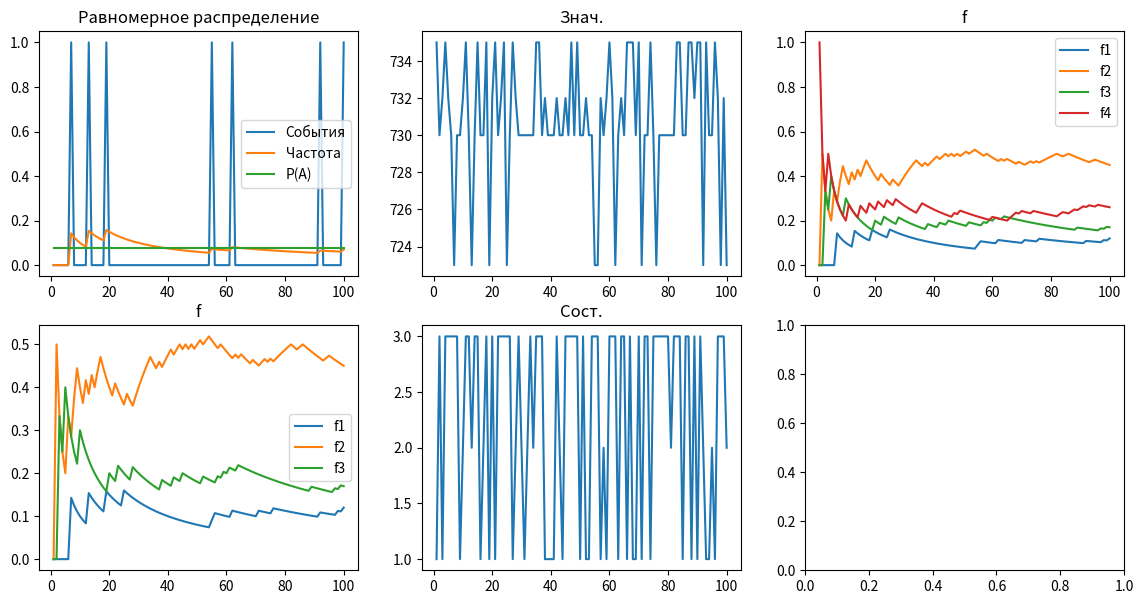

Generate this figure with matplotlib:
import matplotlib.pyplot as plt
import numpy as np
import copy

#   Начальные значения
variant = 7
np.random.seed(variant)
item_size = 100

x = np.arange(1, item_size+1)
p_a = np.random.uniform(0, 1)
p_a_arr = np.zeros(item_size)
for i in range (0, item_size):
    p_a_arr[i] = p_a
noise = np.random.uniform(0, 1, item_size)
event = np.arange(item_size)
for i in range (0, item_size):
    if noise[i] < p_a:
        event[i] = 1
    else:
        event[i] = 0
kopl = copy.copy(event)
for i in range (1, item_size):
    kopl[i] = kopl[i-1] + event[i]

chast = kopl / x
p_i = np.random.uniform(0, 1, 4)
sum_p = sum(p_i)
p_i = p_i / sum_p
p_kopl = copy.copy(p_i)
for i in range (1, 4):
    p_kopl[i] = p_kopl[i] + p_kopl[i-1]

magic_number = np.arange(0, 4)
magic_number[0] = variant*100 + 23
magic_number[1] = magic_number[0] + magic_number[0]/100 
magic_number[2] = magic_number[1] + magic_number[0] % 100/10
magic_number[3] = magic_number[2] + magic_number[0] % 10

znach = np.arange(0, item_size)
for i in range (0, item_size):
    for j in range (0, 4):
        if noise[i] <= p_kopl[j]:
            znach[i] = magic_number[j]
            break

F = []
for i in range (0, 4):
    F.append(np.zeros(item_size, dtype=int))

for i in range (0, 4):
    if znach[0] == magic_number[i]:
        F[i][0] = 1

for i in range(0, 4):
    for j in range (1, item_size):
        if znach[j] == magic_number[i]:
            F[i][j] = F[i][j-1] + 1
        else:
            F[i][j] = F[i][j-1]

f = []
for i in range (0, 4):
    f.append(np.zeros(item_size))

for i in range(0, 4):
    for j in range (0, item_size):
        f[i][j] = F[i][j] / x[j]

#   Лист 2

np.random.seed(variant*2)

p_i = np.random.uniform(0, 1, 3)
sum_p = sum(p_i)
p_i = p_i / sum_p

p_matrix = []
for i in range (0, 3):
    p_matrix.append(np.random.uniform(0, 1, 3))
for i in range (0, 3):
    sum_p = sum(p_matrix[i])
    p_matrix[i] = p_matrix[i] / sum_p

inter_matrix = copy.deepcopy(p_matrix)
for i in range (0, 3):
    inter_matrix[i][1] += inter_matrix[i][0]
    inter_matrix[i][2] += inter_matrix[i][1]

noise = np.random.uniform(0, 1, item_size+1)

sost = np.arange(0, item_size+1)

for i in range (0, item_size+1):
    if noise[i] <= p_i[0]:
        sost[i] = 1
    elif noise[i] <= p_i[1]:
        sost[i] = 2
    else:
        sost[i] = 3

F2 = []
for i in range (0, 3):
    F2.append(np.zeros(item_size+1, dtype=int))

#for i in range (0, 3):
#    if sost[1] == i+1:
#        F2[i][1] = 1

for i in range(0, 3):
    for j in range (1, item_size+1):
        if sost[j] == i+1:
            F2[i][j] = F2[i][j-1] + 1
        else:
            F2[i][j] = F2[i][j-1]

f2 = []
for i in range (0, 3):
    f2.append(np.zeros(item_size+1))

for i in range(0, 3):
    for j in range (1, item_size+1):
        f2[i][j] = F2[i][j] / x[j-1]           


#   Отрисовка

figure, axis = plt.subplots(2, 3)
figure.set_figheight(7)
figure.set_figwidth(14)
axis[0, 0].plot(x, event, label="События")
axis[0, 0].plot(x, chast, label="Частота")
axis[0, 0].plot(x, p_a_arr, label="P(A)")
axis[0, 1].plot(x, znach)
axis[0, 2].plot(x, f[0], label="f1")
axis[0, 2].plot(x, f[1], label="f2")
axis[0, 2].plot(x, f[2], label="f3")
axis[0, 2].plot(x, f[3], label="f4")

axis[1, 0].plot(x, f[0], label="f1")
axis[1, 0].plot(x, f[1], label="f2")
axis[1, 0].plot(x, f[2], label="f3")
axis[1, 1].plot(x, sost[1:])

axis[0, 0].set_title("Равномерное распределение")
axis[0, 0].legend()
axis[0, 1].set_title("Знач.")
axis[0, 2].set_title("f")
axis[0, 2].legend()
axis[1, 0].set_title("f")
axis[1, 0].legend()
axis[1, 1].set_title("Сост.")

plt.show()